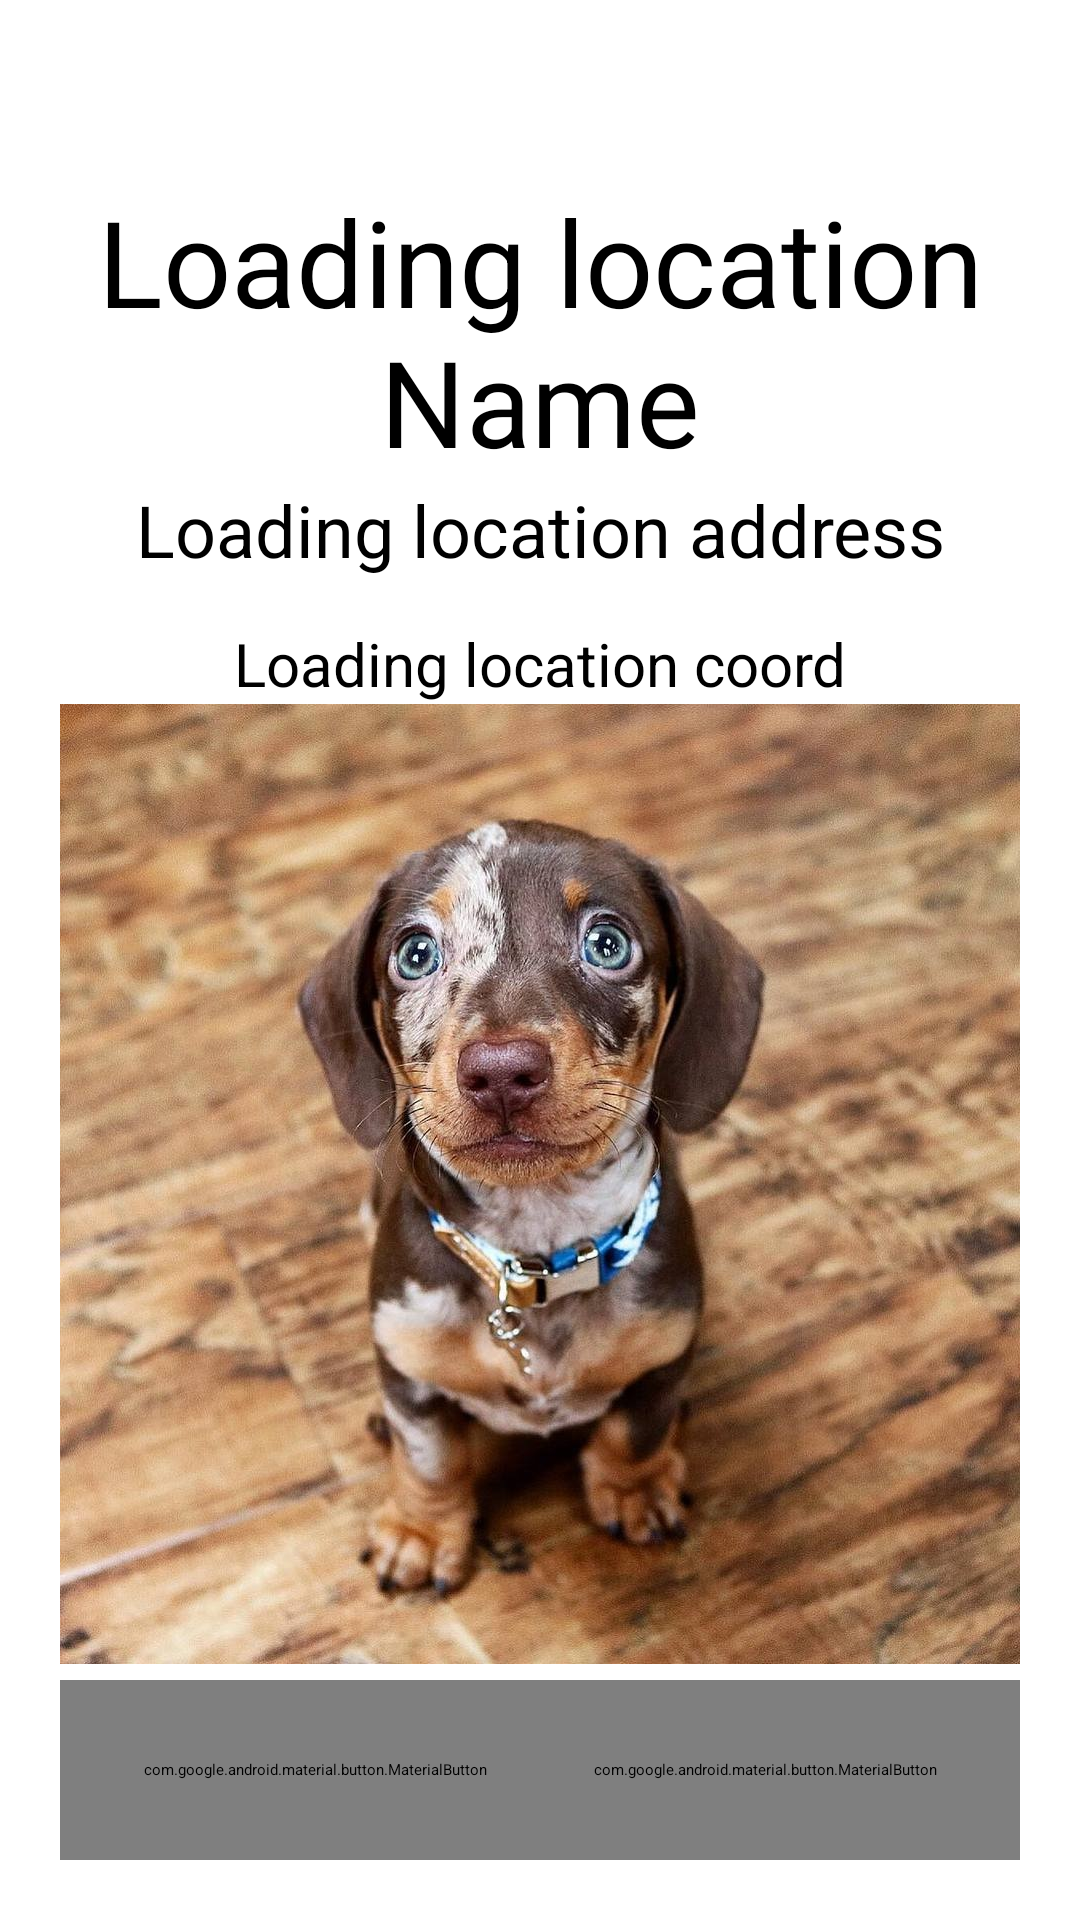

The Android layout XML behind this screen, and the referenced resources:
<!-- AndroidManifest.xml: application theme Theme.CatMap -->
<!-- res/layout/activity_location_information.xml -->
<?xml version="1.0" encoding="utf-8"?>
<androidx.constraintlayout.widget.ConstraintLayout xmlns:android="http://schemas.android.com/apk/res/android"
    xmlns:app="http://schemas.android.com/apk/res-auto"
    xmlns:tools="http://schemas.android.com/tools"
    android:id="@+id/main"
    android:layout_width="match_parent"
    android:layout_height="match_parent"
    tools:context=".activities.LocationsActivity"
    android:background="?attr/colorPrimary">

    <androidx.appcompat.widget.Toolbar
        android:id="@+id/header"
        android:layout_width="match_parent"
        android:layout_height="70dp"
        android:background="?attr/colorPrimary"
        app:layout_constraintTop_toTopOf="parent"
        app:layout_constraintStart_toStartOf="parent"
        app:layout_constraintEnd_toEndOf="parent" />

    <TextView
        android:layout_width="wrap_content"
        android:layout_height="30dp"
        android:layout_marginTop="10dp"
        app:layout_constraintStart_toStartOf="@id/header"
        app:layout_constraintEnd_toEndOf="@id/header"
        app:layout_constraintTop_toTopOf="@id/header"
        android:text="@string/location_details"
        android:textColor="?attr/colorOnPrimary"
        android:textSize="20sp" />

    <androidx.constraintlayout.widget.ConstraintLayout
        android:id="@+id/main_content"
        android:layout_width="match_parent"
        android:layout_height="0dp"
        android:layout_marginTop="-20dp"
        android:paddingTop="10dp"
        android:paddingStart="20dp"
        android:paddingEnd="20dp"
        android:elevation="4dp"
        android:background="@drawable/activity_background"
        app:layout_constraintTop_toBottomOf="@id/header"
        app:layout_constraintStart_toStartOf="parent"
        app:layout_constraintEnd_toEndOf="parent"
        app:layout_constraintBottom_toBottomOf="parent"
        >

        <androidx.core.widget.NestedScrollView
            android:id="@+id/scroll_view"
            android:layout_width="0dp"
            android:layout_height="0dp"
            android:layout_marginBottom="80dp"
            app:layout_constraintStart_toStartOf="parent"
            app:layout_constraintEnd_toEndOf="parent"
            app:layout_constraintTop_toTopOf="parent"
            app:layout_constraintBottom_toBottomOf="parent"
            >

            <androidx.constraintlayout.widget.ConstraintLayout
                android:layout_width="match_parent"
                android:layout_height="match_parent"
                app:layout_constraintStart_toStartOf="parent"
                app:layout_constraintEnd_toEndOf="parent"
                app:layout_constraintTop_toTopOf="parent"
                app:layout_constraintBottom_toBottomOf="parent">

                <com.google.android.material.textview.MaterialTextView
                    android:id="@+id/location_name"
                    android:layout_width="wrap_content"
                    android:layout_height="wrap_content"
                    app:layout_constraintTop_toTopOf="parent"
                    app:layout_constraintStart_toStartOf="parent"
                    app:layout_constraintEnd_toEndOf="parent"
                    android:text="@string/loading_location_name"
                    android:textSize="40sp"
                    android:gravity="center"
                    />

                <com.google.android.material.textview.MaterialTextView
                    android:id="@+id/location_address"
                    android:layout_width="wrap_content"
                    android:layout_height="wrap_content"
                    app:layout_constraintTop_toBottomOf="@id/location_name"
                    app:layout_constraintStart_toStartOf="parent"
                    app:layout_constraintEnd_toEndOf="parent"
                    android:text="@string/loading_location_address"
                    android:textSize="24sp"
                    android:gravity="center"
                    />

                <com.google.android.material.textview.MaterialTextView
                    android:id="@+id/location_coord"
                    android:layout_width="wrap_content"
                    android:layout_height="wrap_content"
                    android:layout_marginTop="15dp"
                    app:layout_constraintTop_toBottomOf="@id/location_address"
                    app:layout_constraintStart_toStartOf="parent"
                    app:layout_constraintEnd_toEndOf="parent"
                    android:text="@string/loading_location_coord"
                    android:textSize="20sp"
                    android:gravity="center"
                    />

                <com.google.android.material.imageview.ShapeableImageView
                    android:id="@+id/location_image"
                    android:layout_width="wrap_content"
                    android:layout_height="wrap_content"
                    app:layout_constraintTop_toBottomOf="@id/location_coord"
                    app:layout_constraintStart_toStartOf="parent"
                    app:layout_constraintEnd_toEndOf="parent"
                    android:src="@drawable/test_image"
                    android:adjustViewBounds="true"/>

                <com.google.android.material.textview.MaterialTextView
                    android:id="@+id/location_info"
                    android:layout_width="wrap_content"
                    android:layout_height="wrap_content"
                    android:layout_marginTop="10dp"
                    app:layout_constraintTop_toBottomOf="@id/location_image"
                    app:layout_constraintStart_toStartOf="parent"
                    app:layout_constraintEnd_toEndOf="parent"
                    android:text="@string/loading_location_information"
                    android:textSize="20sp"
                    android:gravity="center"
                    />

            </androidx.constraintlayout.widget.ConstraintLayout>

        </androidx.core.widget.NestedScrollView>

        <com.google.android.material.button.MaterialButton
            android:id="@+id/navigate_button"
            android:layout_width="170dp"
            android:layout_height="60dp"
            app:layout_constraintTop_toBottomOf="@id/scroll_view"
            app:layout_constraintStart_toStartOf="parent"
            android:text="@string/navigate_to_location"
            android:textSize="18sp"
            android:textColor="?attr/colorOnPrimary"
            />

        <com.google.android.material.button.MaterialButton
            android:id="@+id/favorite_button"
            android:layout_width="170dp"
            android:layout_height="60dp"
            app:layout_constraintTop_toBottomOf="@id/scroll_view"
            app:layout_constraintEnd_toEndOf="parent"
            android:text="@string/add_to_favorites"
            android:textSize="18sp"
            />

    </androidx.constraintlayout.widget.ConstraintLayout>

</androidx.constraintlayout.widget.ConstraintLayout>
<!-- resources referenced by this layout -->
<resources>
  <!-- drawable activity_background (drawable) -->
  <?xml version="1.0" encoding="utf-8"?>
  <shape xmlns:android="http://schemas.android.com/apk/res/android"
      android:shape="rectangle">
      <solid android:color="?attr/colorSurface" />
      <corners android:topLeftRadius="24dp" android:topRightRadius="24dp" />
  </shape>
  <!-- drawable test_image: jpg bitmap (drawable, 291907 bytes) -->
  <string name="add_to_favorites">Add to Favorites</string>
  <string name="loading_location_address">Loading location address</string>
  <string name="loading_location_coord">Loading location coord</string>
  <string name="loading_location_information">Loading Location Information</string>
  <string name="loading_location_name">Loading location Name</string>
  <string name="location_details">Location Details</string>
  <string name="navigate_to_location">Navigate to Location</string>
  <style name="Theme.CatMap" parent="Theme.Material3.DayNight.NoActionBar">
          <item name="colorPrimary">@color/blue_600</item>
          <item name="colorSecondary">@color/white</item>
          <item name="colorTertiary">@color/black</item>
          <item name="backgroundColor">@color/gray_100</item>
          <item name="colorOnPrimary">@color/white</item>
          <item name="colorOnBackground">@color/black</item>
          <item name="backgroundStacked">@color/gray_100_transparent</item>
          <item name="android:statusBarColor">@color/blue_600</item>
      </style>
  <color name="white">#FFFFFFFF</color>
  <color name="black">#FF000000</color>
</resources>
